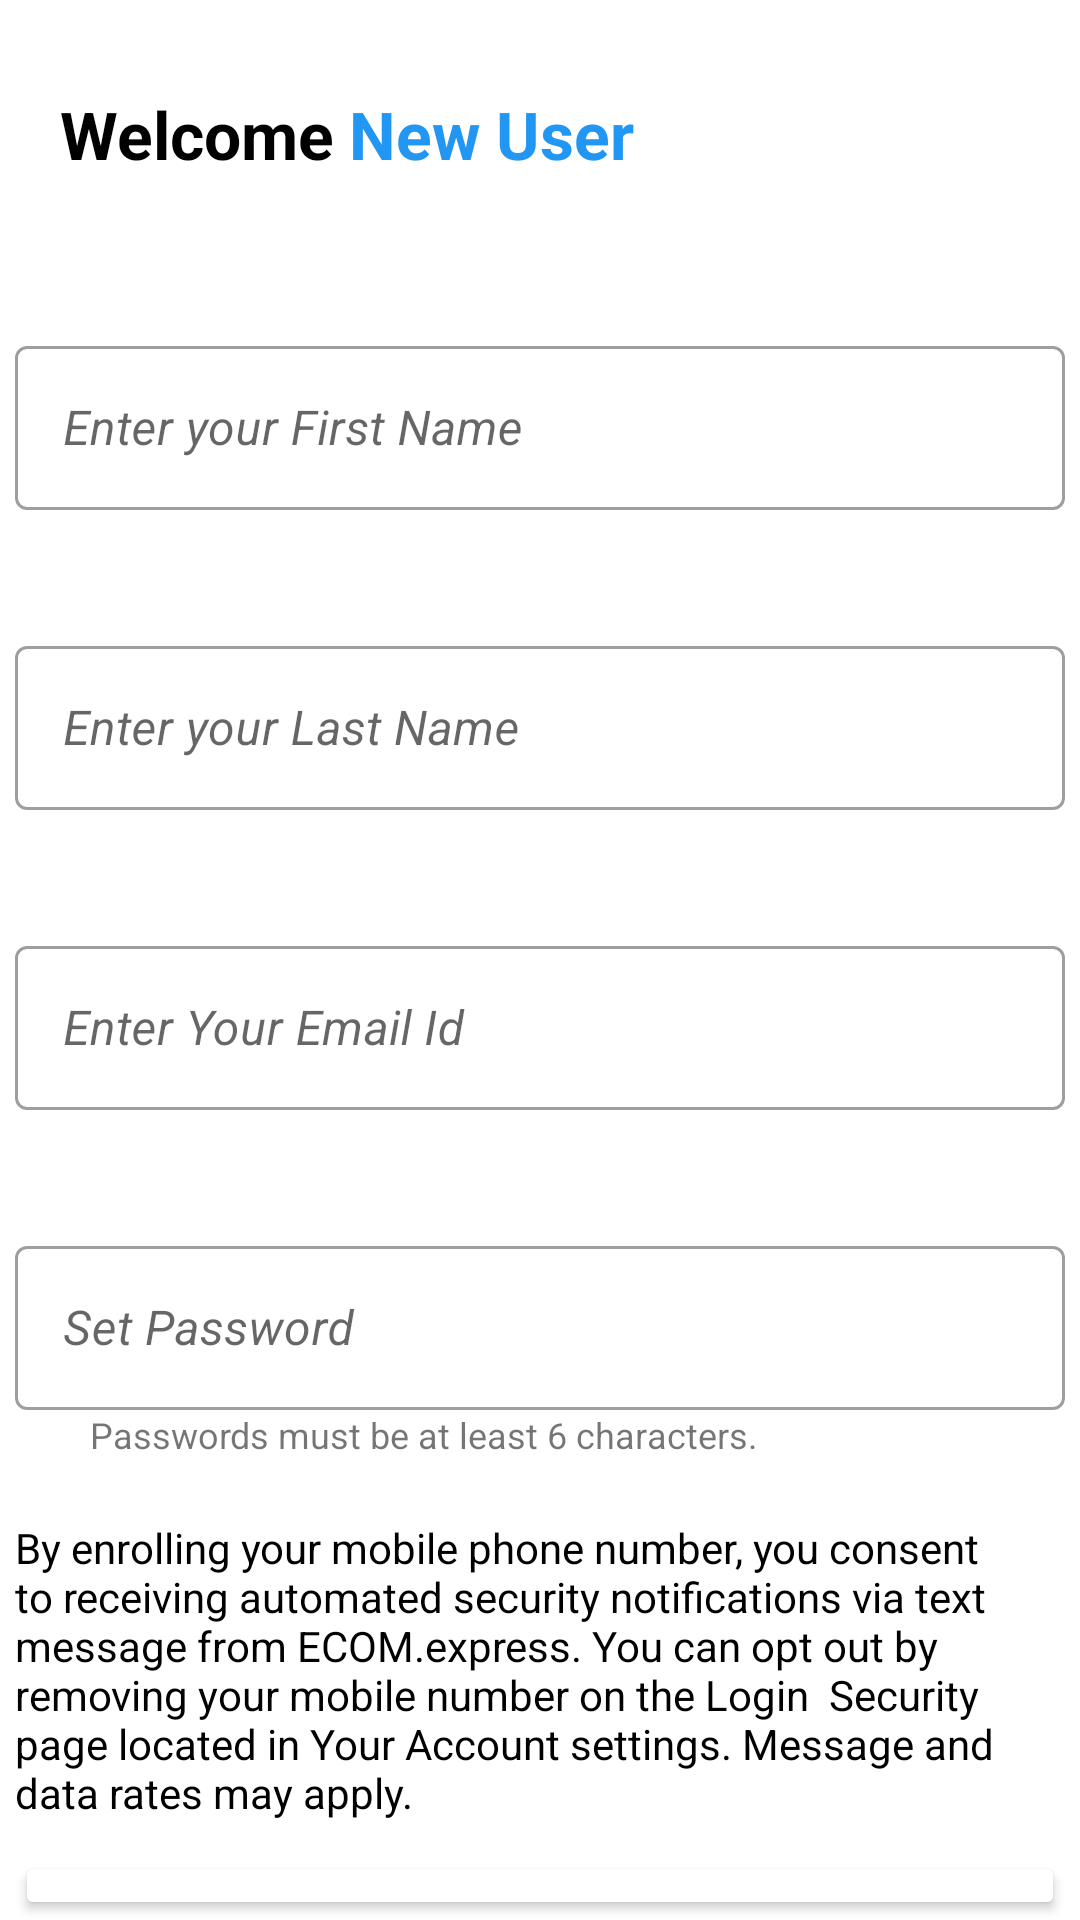

This screen was rendered from an Android layout file. Write that file and the resources it references.
<!-- AndroidManifest.xml: application theme Theme.Ecom -->
<!-- res/layout/activity_sign_up.xml -->
<?xml version="1.0" encoding="utf-8"?>
<RelativeLayout xmlns:android="http://schemas.android.com/apk/res/android"
    xmlns:app="http://schemas.android.com/apk/res-auto"
    xmlns:tools="http://schemas.android.com/tools"
    android:layout_width="match_parent"
    android:layout_height="match_parent"
    tools:context=".SignUp">


    <TextView
        android:id="@+id/txtWelcome"
        android:layout_width="wrap_content"
        android:layout_height="40dp"
        android:layout_marginLeft="20dp"
        android:layout_marginTop="30dp"
        android:text="Welcome"
        android:textColor="@color/black"
        android:textSize="22dp"
        android:textStyle="bold" />

    <TextView
        android:layout_width="300dp"
        android:layout_height="40dp"
        android:text="New User"
        android:textStyle="bold"
        android:layout_marginTop="30dp"
        android:layout_marginLeft="5dp"
        android:textSize="22dp"
        android:layout_toRightOf="@+id/txtWelcome"

        android:textColor="#2196F3"
        />

    <com.google.android.material.textfield.TextInputLayout
        android:layout_width="350dp"
        android:layout_height="60dp"
        android:id="@+id/firstNameLayout"
        android:hint="Enter your First Name"
        android:layout_below="@+id/txtWelcome"
        style="@style/Widget.MaterialComponents.TextInputLayout.OutlinedBox"
        android:layout_centerHorizontal="true"
        android:layout_marginTop="40dp"
        >
        <com.google.android.material.textfield.TextInputEditText
            android:layout_width="match_parent"
            android:layout_height="wrap_content"
            android:id="@+id/txtFirstName"
            android:textColor="#2196F3"
            android:textStyle="italic"
            />
    </com.google.android.material.textfield.TextInputLayout>

    <com.google.android.material.textfield.TextInputLayout
        android:layout_width="350dp"
        android:layout_height="60dp"
        android:id="@+id/lastNameLayout"
        android:hint="Enter your Last Name"
        android:layout_below="@+id/firstNameLayout"
        style="@style/Widget.MaterialComponents.TextInputLayout.OutlinedBox"
        android:layout_centerHorizontal="true"
        android:layout_marginTop="40dp"
        >
        <com.google.android.material.textfield.TextInputEditText
            android:layout_width="match_parent"
            android:layout_height="wrap_content"
            android:id="@+id/txtLastName"
            android:textColor="#2196F3"
            android:textStyle="italic"
            />
    </com.google.android.material.textfield.TextInputLayout>



    <com.google.android.material.textfield.TextInputLayout
        android:layout_width="350dp"
        android:layout_height="60dp"
        android:id="@+id/phoneNoLayout"
        android:hint="Enter Your Email Id"
        android:layout_below="@+id/lastNameLayout"
        android:layout_centerHorizontal="true"

        style="@style/Widget.MaterialComponents.TextInputLayout.OutlinedBox"
        android:layout_marginTop="40dp"
        >
        <com.google.android.material.textfield.TextInputEditText
            android:layout_width="match_parent"
            android:layout_height="wrap_content"
            android:id="@+id/txtPhone"
            android:textColor="#2196F3"
            android:textStyle="italic"
            />
    </com.google.android.material.textfield.TextInputLayout>

    <com.google.android.material.textfield.TextInputLayout
        android:layout_width="350dp"
        android:layout_height="60dp"
        android:id="@+id/passwordLayout"
        android:hint="Set Password"
        android:layout_below="@+id/phoneNoLayout"
        style="@style/Widget.MaterialComponents.TextInputLayout.OutlinedBox"
        android:layout_centerHorizontal="true"
        android:layout_marginTop="40dp"
        >
        <com.google.android.material.textfield.TextInputEditText
            android:layout_width="match_parent"
            android:layout_height="wrap_content"
            android:id="@+id/textPassword"
            android:textColor="#2196F3"
            android:textStyle="italic"
            android:inputType="textPassword"
            />
    </com.google.android.material.textfield.TextInputLayout>

    <TextView
        android:id="@+id/txtAlert"
        android:layout_width="wrap_content"
        android:layout_height="wrap_content"
        android:layout_below="@id/passwordLayout"
        android:layout_marginLeft="30dp"
        android:text="Passwords must be at least 6 characters."
        android:textSize="12dp" />


    <TextView
        android:id="@+id/txtCondition"
        android:layout_width="350dp"
        android:layout_height="wrap_content"
        android:layout_below="@+id/txtAlert"
        android:layout_centerHorizontal="true"
        android:layout_marginTop="20dp"
        android:text="By enrolling your mobile phone number, you consent to receiving automated security notifications via text message from ECOM.express. You can opt out by removing your mobile number on the Login  Security page located in Your Account settings. Message and data rates may apply."
        android:textColor="@color/black" />

    <Button
        android:id="@+id/btnNewSignup"
        android:layout_width="350dp"
        android:layout_height="60dp"
        android:layout_below="@+id/txtCondition"
        android:layout_centerHorizontal="true"
        android:layout_marginTop="10dp"
        android:backgroundTint="@color/blue"
        android:text="Sign up"

        android:textColor="@color/white" />
    <Button
        android:id="@+id/btnNewLogin"
        android:layout_width="350dp"
        android:layout_height="60dp"
        android:layout_below="@+id/btnNewSignup"
        android:layout_marginTop="10dp"
        android:backgroundTint="@color/blue"
        android:text="Back to LogIn"
        android:layout_centerHorizontal="true"
        android:textColor="@color/white" />


</RelativeLayout>
<!-- resources referenced by this layout -->
<resources>
  <style name="Theme.Ecom" parent="Theme.MaterialComponents.DayNight.NoActionBar">
          
          <item name="colorPrimary">@color/blue</item>
          <item name="colorPrimaryVariant">@color/blue</item>
          <item name="colorOnPrimary">@color/white</item>
          
          <item name="colorSecondary">@color/teal_200</item>
          <item name="colorSecondaryVariant">@color/teal_700</item>
          <item name="colorOnSecondary">@color/black</item>
          
          <item name="android:statusBarColor">@color/white</item>
          <item name="android:windowLightStatusBar">true</item>
          
      </style>
  <!-- not gathered from this repository: default colours our renderer supplied (Android Studio template values) -->
  <color name="teal_200">#FF03DAC5</color>
  <color name="teal_700">#FF018786</color>
  <color name="black">#FF000000</color>
  <color name="white">#FFFFFFFF</color>
</resources>
